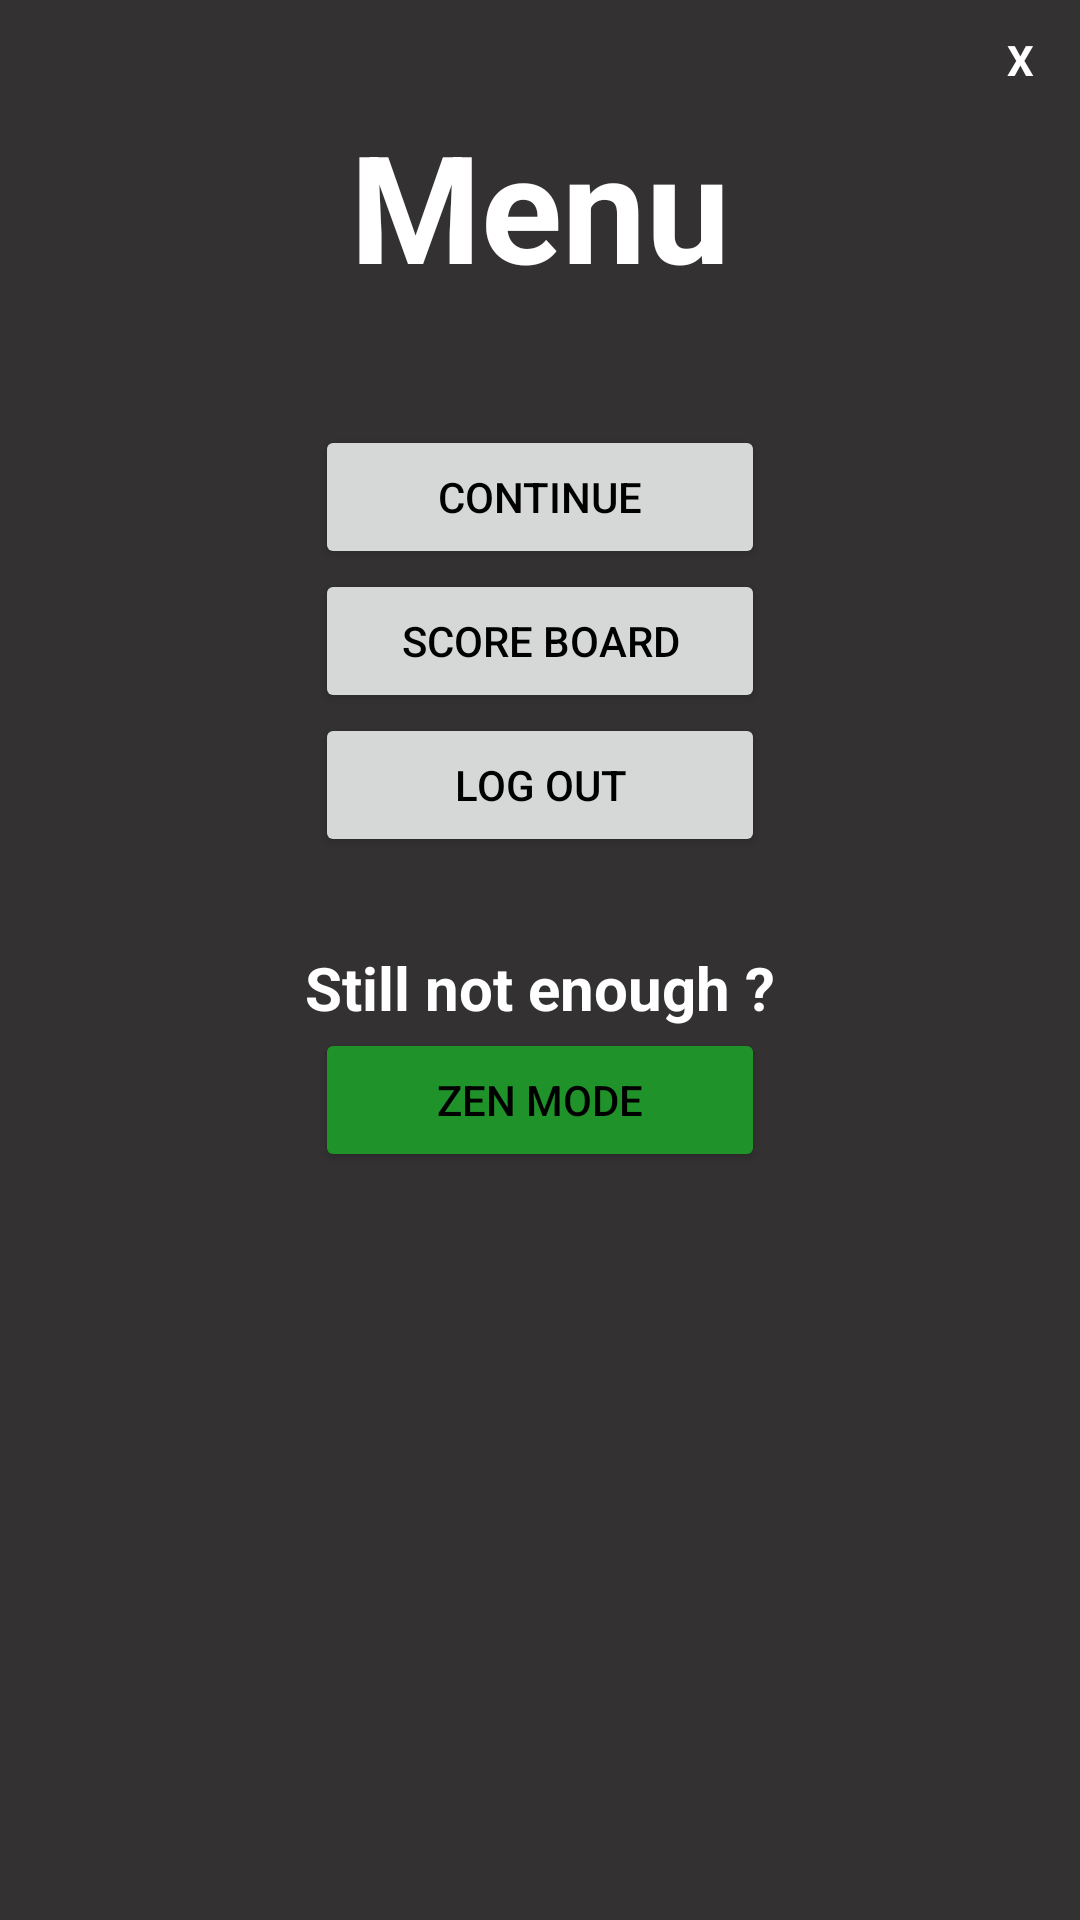

Produce the Android XML layout that renders to this screen, including the resource entries it uses.
<!-- AndroidManifest.xml: application theme Theme.Wordle -->
<!-- res/layout/custommenu.xml -->
<?xml version="1.0" encoding="utf-8"?>
<LinearLayout xmlns:android="http://schemas.android.com/apk/res/android"
    xmlns:app="http://schemas.android.com/apk/res-auto"
    xmlns:tools="http://schemas.android.com/tools"
    android:orientation="vertical"
    android:layout_width="360dp"
    android:layout_height="485dp"
    android:background="@color/birghter_dark"
    android:padding="5dp"
    android:layout_gravity="center">

    <TextView
        android:id="@+id/tv_closemenu"
        android:layout_width="30dp"
        android:layout_height="30dp"
        android:textColor="@color/white"
        android:text="X"
        android:textStyle="bold"
        android:layout_gravity="end"
        android:gravity="center"
        android:background="@drawable/circlebackground"/>

    <TextView
        android:id="@+id/tv_menu"
        android:layout_width="match_parent"
        android:layout_height="wrap_content"

        android:text="Menu"
        android:textStyle="bold"
        android:textSize="50dp"
        android:textColor="@color/white"
        android:layout_gravity="center"
        android:textAlignment="center" />

    <androidx.constraintlayout.widget.ConstraintLayout
        android:layout_width="match_parent"
        android:layout_height="match_parent">

        <Button
            android:id="@+id/btn_cont"
            android:layout_width="150dp"
            android:layout_height="wrap_content"
            android:layout_marginTop="40dp"

            android:text="Continue"
            android:textColor="@color/black"

            app:layout_constraintEnd_toEndOf="parent"
            app:layout_constraintStart_toStartOf="parent"
            app:layout_constraintTop_toTopOf="parent"/>

        <Button
            android:id="@+id/btn_score"
            android:layout_width="150dp"
            android:layout_height="wrap_content"

            android:text="Score board"
            android:textColor="@color/black"

            app:layout_constraintEnd_toEndOf="parent"
            app:layout_constraintStart_toStartOf="parent"
            app:layout_constraintTop_toBottomOf="@id/btn_cont"/>

        <TextView
            android:id="@+id/tv_more"
            android:layout_width="wrap_content"
            android:layout_height="wrap_content"
            android:layout_marginTop="30dp"

            android:text="Still not enough ?"
            android:textStyle="bold"
            android:textSize="20sp"
            android:textColor="@color/white"

            app:layout_constraintTop_toBottomOf="@id/btn_logout"
            app:layout_constraintStart_toStartOf="parent"
            app:layout_constraintEnd_toEndOf="parent"
            />

        <Button
            android:id="@+id/btn_newMode"
            android:layout_width="150dp"
            android:layout_height="wrap_content"

            android:text="Zen mode"
            android:textColor="@color/black"
            android:backgroundTint="@color/green"

            app:layout_constraintEnd_toEndOf="parent"
            app:layout_constraintStart_toStartOf="parent"
            app:layout_constraintTop_toBottomOf="@id/tv_more"/>


        <Button
            android:id="@+id/btn_logout"
            android:layout_width="150dp"
            android:layout_height="wrap_content"

            android:text="Log out"
            android:textColor="@color/black"

            app:layout_constraintEnd_toEndOf="parent"
            app:layout_constraintStart_toStartOf="parent"
            app:layout_constraintTop_toBottomOf="@id/btn_score"/>

    </androidx.constraintlayout.widget.ConstraintLayout>


</LinearLayout>
<!-- resources referenced by this layout -->
<resources>
  <color name="birghter_dark">#333131</color>
  <color name="black">#FF000000</color>
  <color name="green">#1F922A</color>
  <color name="white">#FFFFFFFF</color>
  <style name="Theme.Wordle" parent="Theme.MaterialComponents.DayNight.NoActionBar">
          
          <item name="colorPrimary">@color/yellow</item>
          <item name="colorPrimaryVariant">@color/yellow</item>
          <item name="colorOnPrimary">@color/white</item>
          
          <item name="colorSecondary">@color/teal_200</item>
          <item name="colorSecondaryVariant">@color/teal_700</item>
          <item name="colorOnSecondary">@drawable/back_word</item>
          
          <item name="android:statusBarColor" tools:targetApi="l">?attr/colorPrimaryVariant</item>
          
      </style>
  <color name="yellow">#FAE52E</color>
  <color name="teal_200">#FF03DAC5</color>
  <color name="teal_700">#FF018786</color>
  <!-- drawable back_word (drawable) -->
  <shape xmlns:android="http://schemas.android.com/apk/res/android" android:shape="rectangle" >
      <solid android:color="@color/black" />
      <stroke android:width="3dip" android:color="@color/birghter_dark"/>
  </shape>
</resources>
